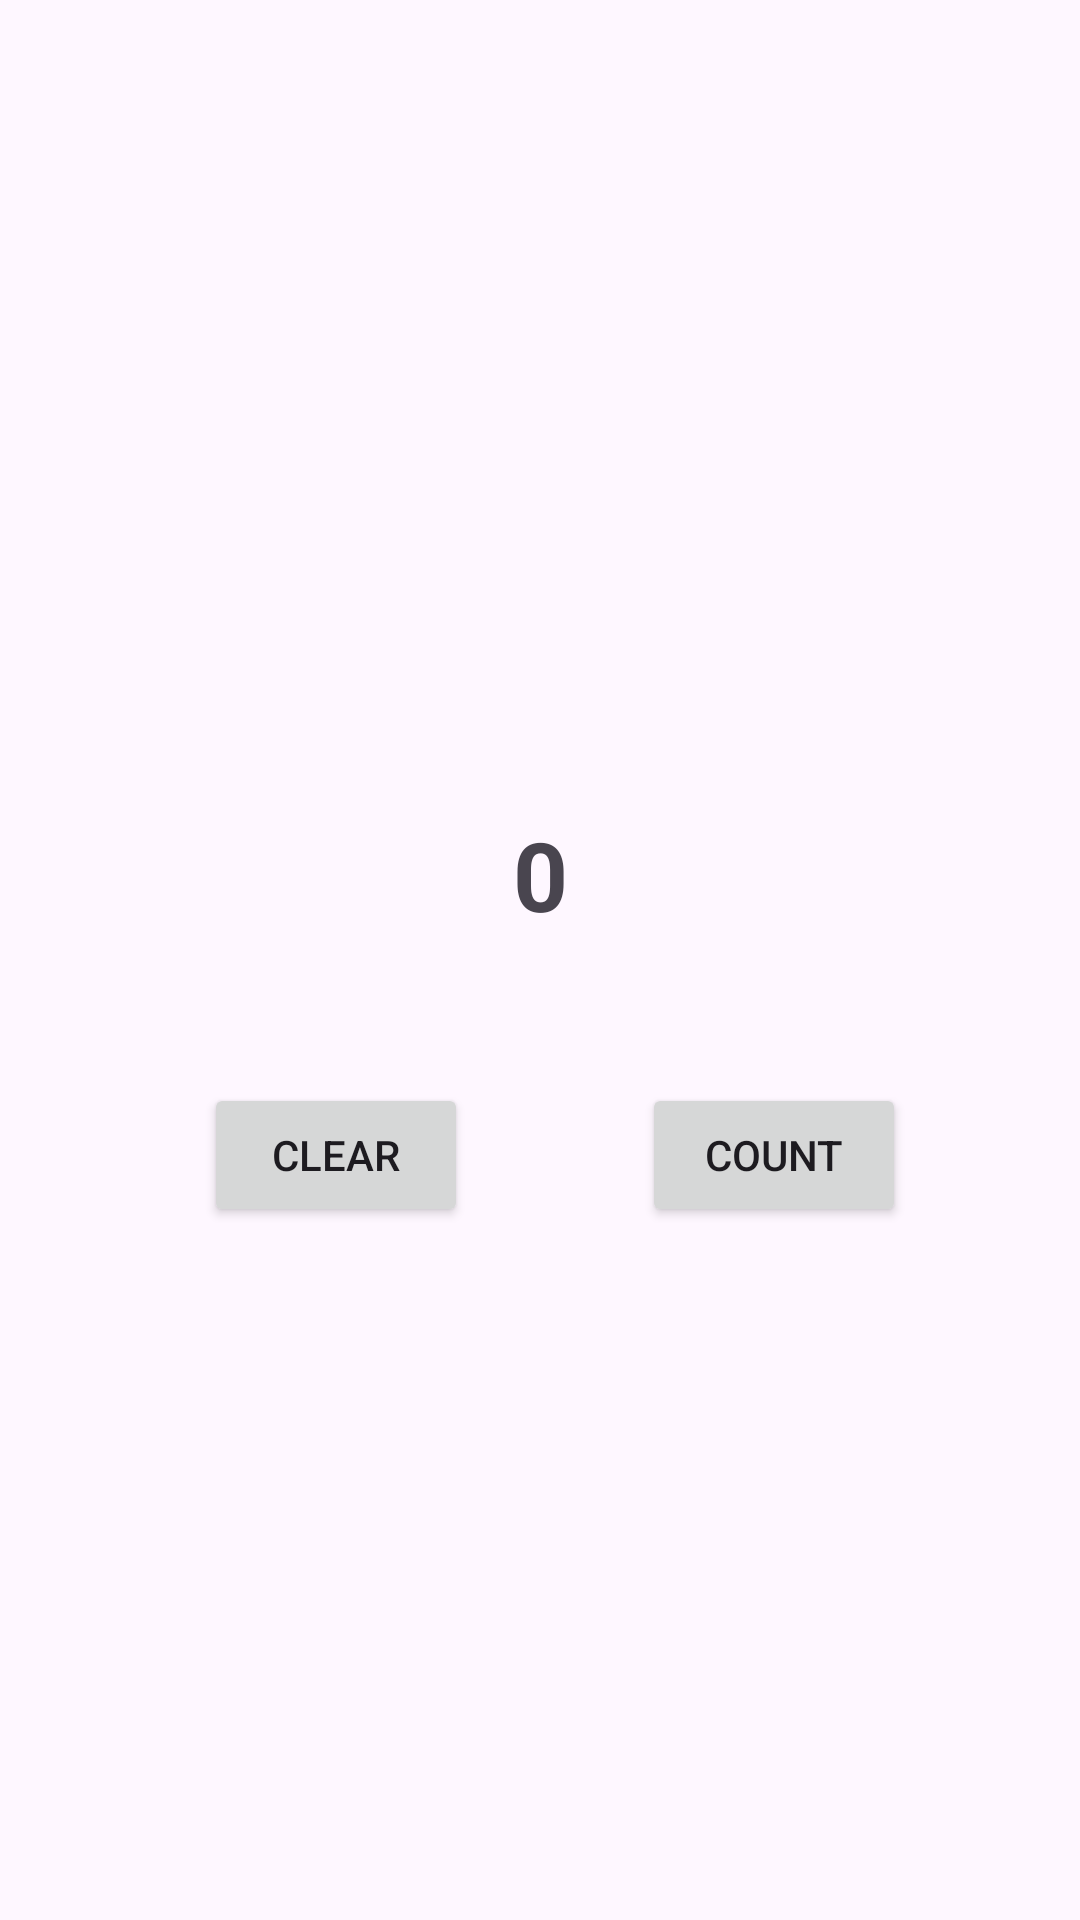

Write the Android layout XML for this screen, with the resource values it uses.
<!-- AndroidManifest.xml: application theme Theme.BonusTaskNavigation -->
<!-- res/layout/fragment_second.xml -->
<?xml version="1.0" encoding="utf-8"?>
<androidx.constraintlayout.widget.ConstraintLayout
    xmlns:android="http://schemas.android.com/apk/res/android"
    xmlns:app="http://schemas.android.com/apk/res-auto"
    xmlns:tools="http://schemas.android.com/tools"
    android:layout_width="match_parent"
    android:layout_height="match_parent"
    android:id="@+id/secondFragment"
    tools:context=".SecondFragment">


    <Button
        android:id="@+id/counter"
        android:layout_width="wrap_content"
        android:layout_height="wrap_content"
        android:layout_marginTop="48dp"
        android:text="Count"
        app:layout_constraintBottom_toBottomOf="parent"
        app:layout_constraintEnd_toEndOf="parent"
        app:layout_constraintStart_toEndOf="@+id/clear"
        app:layout_constraintTop_toBottomOf="@+id/number"
        app:layout_constraintVertical_bias="0.0" />

    <TextView
        android:id="@+id/number"
        android:layout_width="wrap_content"
        android:layout_height="wrap_content"
        android:layout_marginTop="270dp"
        android:text="0"
        android:textSize="32dp"
        android:textStyle="bold"
        app:layout_constraintEnd_toEndOf="parent"
        app:layout_constraintStart_toStartOf="parent"
        app:layout_constraintTop_toTopOf="parent" />

    <Button
        android:id="@+id/clear"
        android:layout_width="wrap_content"
        android:layout_height="wrap_content"
        android:layout_marginTop="48dp"
        android:text="Clear"
        app:layout_constraintBottom_toBottomOf="parent"
        app:layout_constraintEnd_toEndOf="parent"
        app:layout_constraintHorizontal_bias="0.25"
        app:layout_constraintStart_toStartOf="parent"
        app:layout_constraintTop_toBottomOf="@+id/number"
        app:layout_constraintVertical_bias="0.0" />
</androidx.constraintlayout.widget.ConstraintLayout>
<!-- resources referenced by this layout -->
<resources>
  <style name="Theme.BonusTaskNavigation" parent="Base.Theme.BonusTaskNavigation" />
  <style name="Base.Theme.BonusTaskNavigation" parent="Theme.Material3.DayNight.NoActionBar">
          
          
      </style>
</resources>
